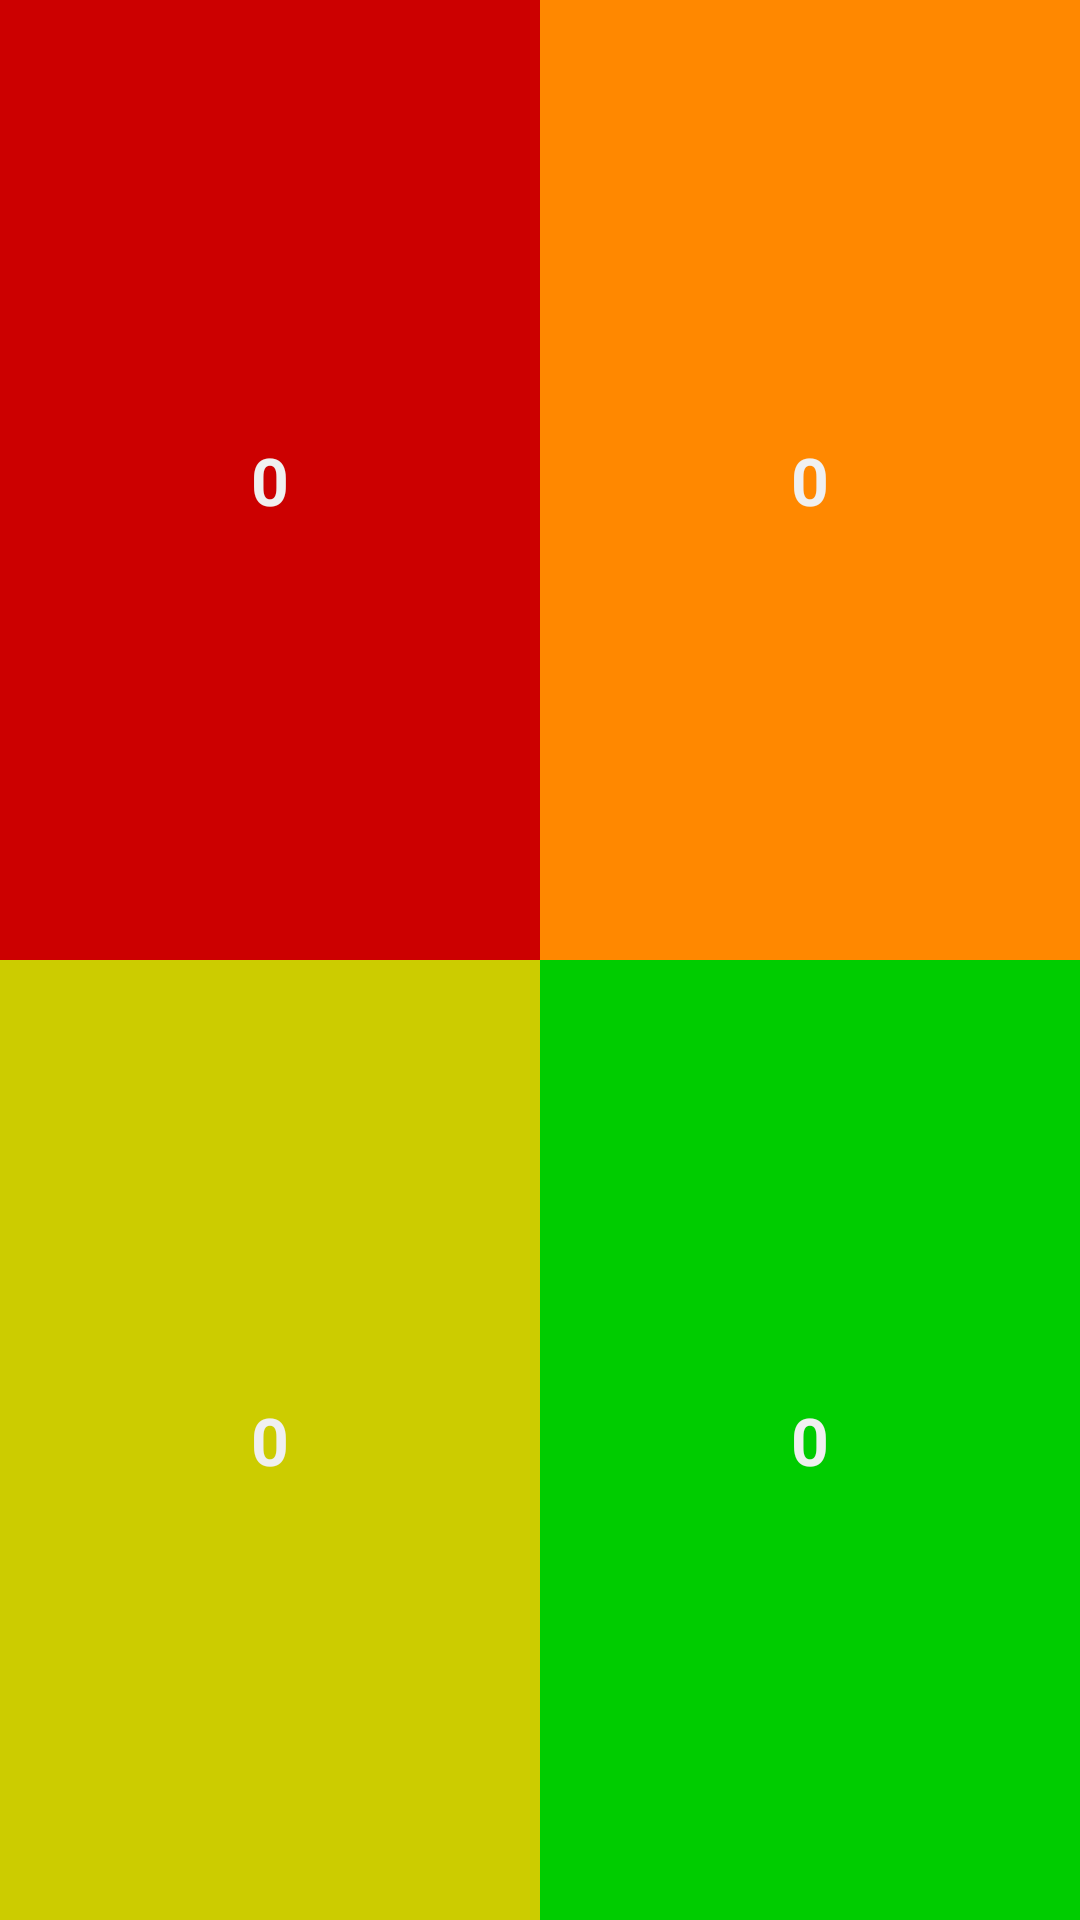

This screen was rendered from an Android layout file. Write that file and the resources it references.
<!-- AndroidManifest.xml: application theme Theme.Simple -->
<!-- res/layout/widget_small.xml -->
<?xml version="1.0" encoding="utf-8"?>

<LinearLayout xmlns:android="http://schemas.android.com/apk/res/android"
              android:layout_width="match_parent"
              android:layout_height="match_parent"
              android:orientation="vertical"
              android:baselineAligned="false">

    <LinearLayout
            android:orientation="horizontal"
            android:layout_height="match_parent"
            android:layout_width="match_parent"
            android:layout_weight="1"
            android:baselineAligned="false">

        <FrameLayout
                android:background="@color/today"
                android:layout_width="match_parent"
                android:layout_height="match_parent"
                android:layout_weight="1">

            <TextView
                    android:id="@+id/count_today"
                    style="@style/day_count"/>
        </FrameLayout>

        <FrameLayout
                android:id="@+id/frame_urgent"
                android:background="@color/urgent"
                android:layout_width="match_parent"
                android:layout_height="match_parent"
                android:layout_weight="1">

            <TextView
                    android:id="@+id/count_urgent"
                    style="@style/day_count"/>
        </FrameLayout>
    </LinearLayout>

    <LinearLayout
            android:orientation="horizontal"
            android:layout_height="match_parent"
            android:layout_width="match_parent"
            android:layout_weight="1"
            android:baselineAligned="false">

        <FrameLayout
                android:background="@color/worrying"
                android:layout_width="match_parent"
                android:layout_height="match_parent"
                android:layout_weight="1">

            <TextView
                    android:id="@+id/count_worrying"
                    style="@style/day_count"/>
        </FrameLayout>

        <FrameLayout
                android:background="@color/nice"
                android:layout_width="match_parent"
                android:layout_height="match_parent"
                android:layout_weight="1">

            <TextView
                    android:id="@+id/count_nice"
                    style="@style/day_count"/>
        </FrameLayout>
    </LinearLayout>
</LinearLayout>
<!-- resources referenced by this layout -->
<resources>
  <color name="nice">#00CC00</color>
  <color name="today">#CC0000</color>
  <color name="urgent">#FF8800</color>
  <color name="worrying">#CCCC00</color>
  <style name="day_count">
          <item name="android:layout_width">wrap_content</item>
          <item name="android:layout_height">wrap_content</item>
          <item name="android:layout_gravity">center</item>
          <item name="android:gravity">center</item>
          <item name="android:text">0</item>
          <item name="android:textColor">#F0F0F0</item>
          <item name="android:textSize">22sp</item>
          <item name="android:textStyle">bold</item>
      </style>
  <style name="Theme.Simple" parent="Theme.AppCompat.Light.DarkActionBar">
          <item name="colorPrimary">@color/primary</item>
          <item name="colorPrimaryDark">@color/primary_dark</item>
          <item name="colorAccent">@color/accent</item>
          <item name="android:divider">@color/divider</item>
          <item name="android:textColorPrimary">@color/primary_text</item>
          <item name="android:textColorSecondary">@color/secondary_text</item>
      </style>
  <color name="primary">#607D8B</color>
  <color name="primary_dark">#455A64</color>
  <color name="accent">#9E9E9E</color>
  <color name="divider">#B6B6B6</color>
  <color name="primary_text">#212121</color>
  <color name="secondary_text">#727272</color>
</resources>
